Run: headless pygame with SDL's dummy video driver; simulated clock (each Clock.tick advances the game by its frame time, no real sleeping); random seed 0; keys injected as events and as key.get_pressed() state; no mouse input; restart key RETURN tapped at the start of phases 3 and 4.
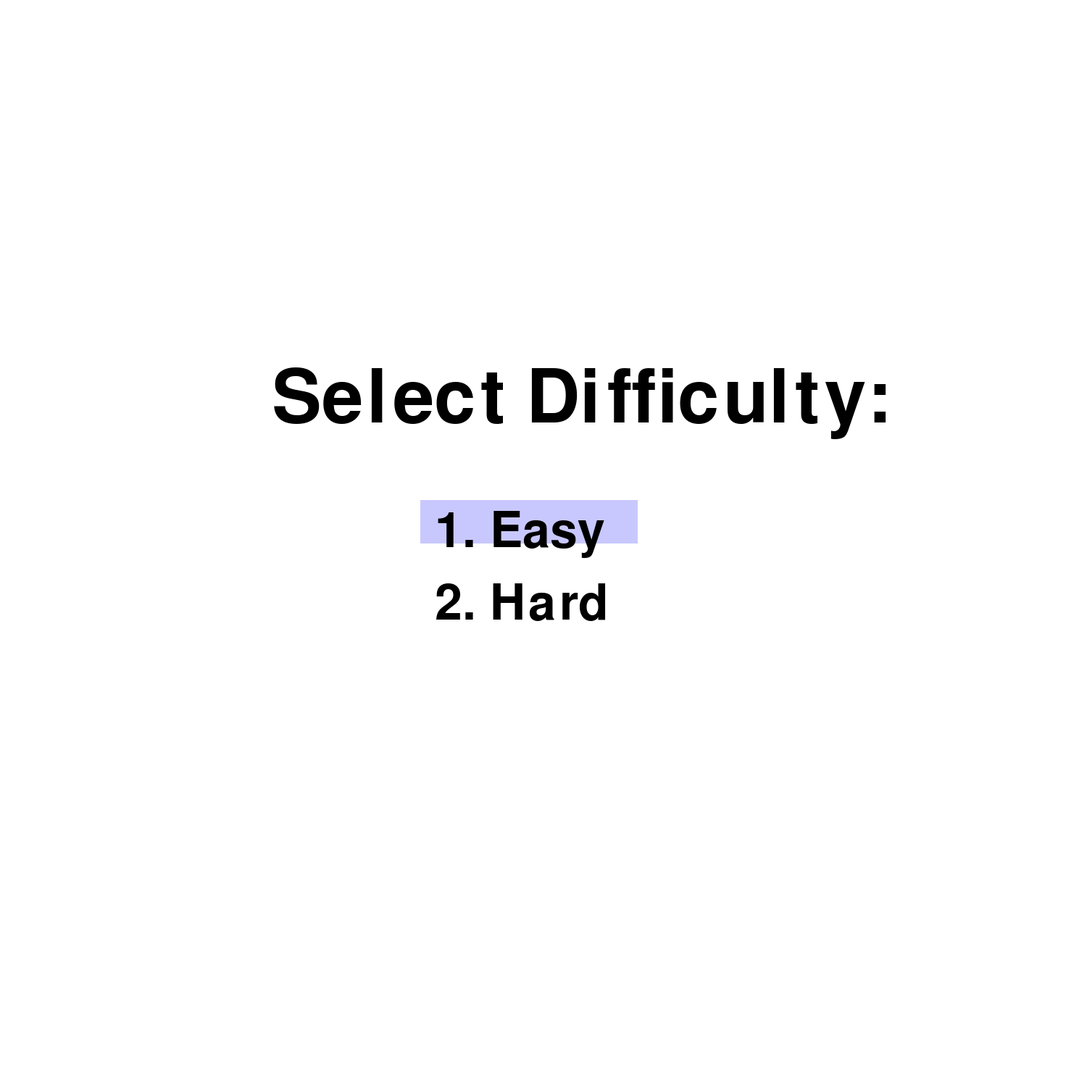
Frame 1 of 4 · flips 1–60 · no input
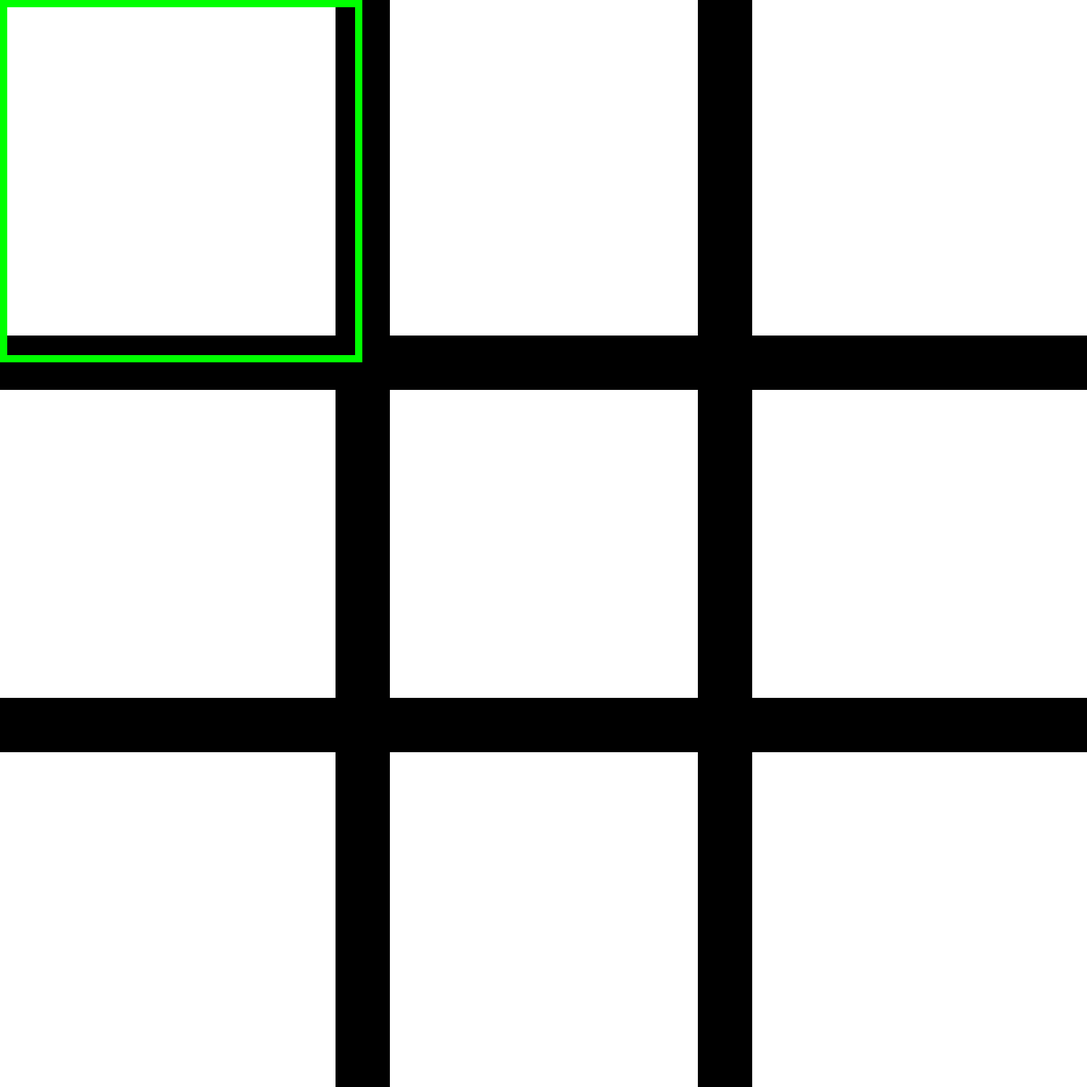
Frame 2 of 4 · flips 61–180 · tapped SPACE, RETURN · held RIGHT (→), D
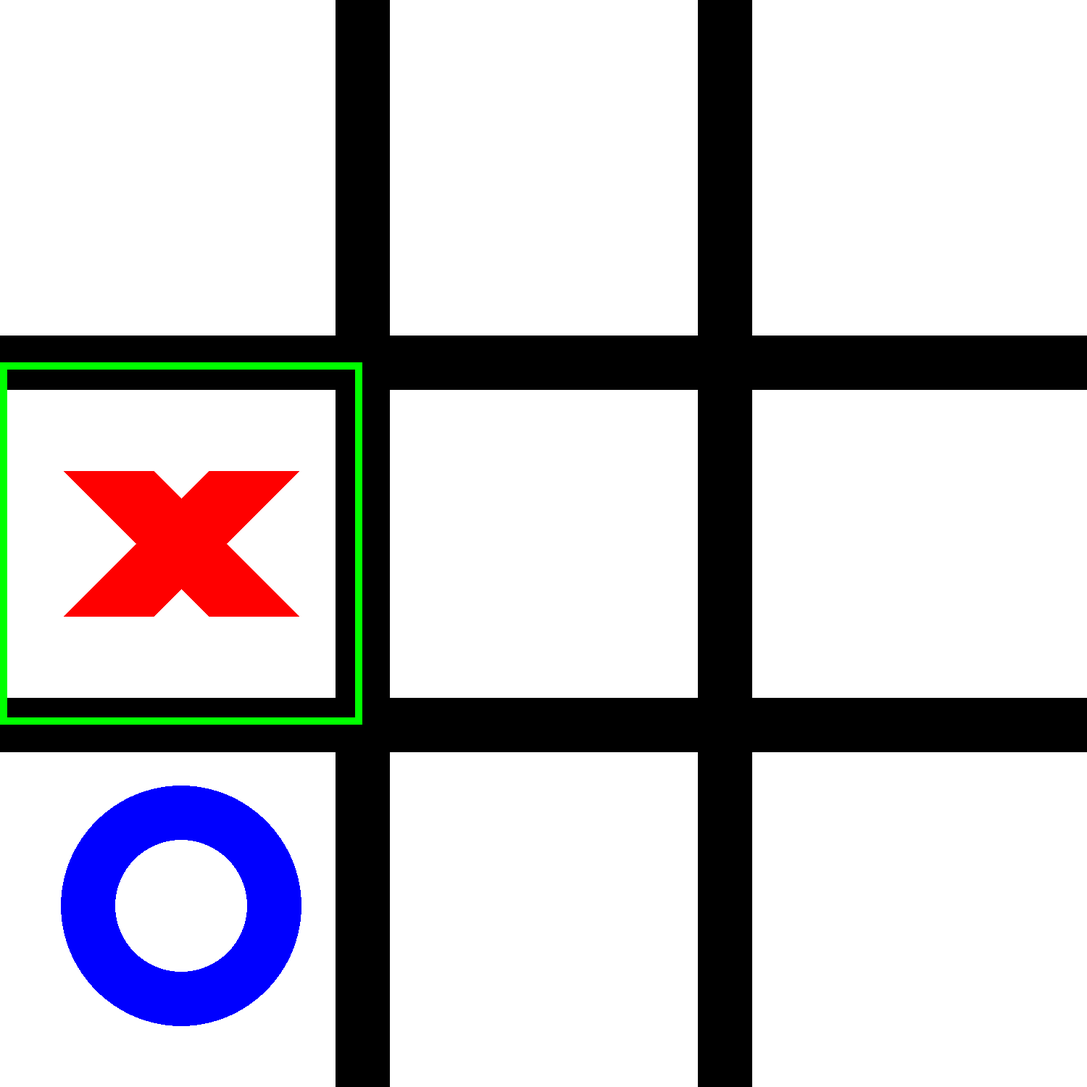
Frame 3 of 4 · flips 181–300 · tapped RETURN · held DOWN (↓), S
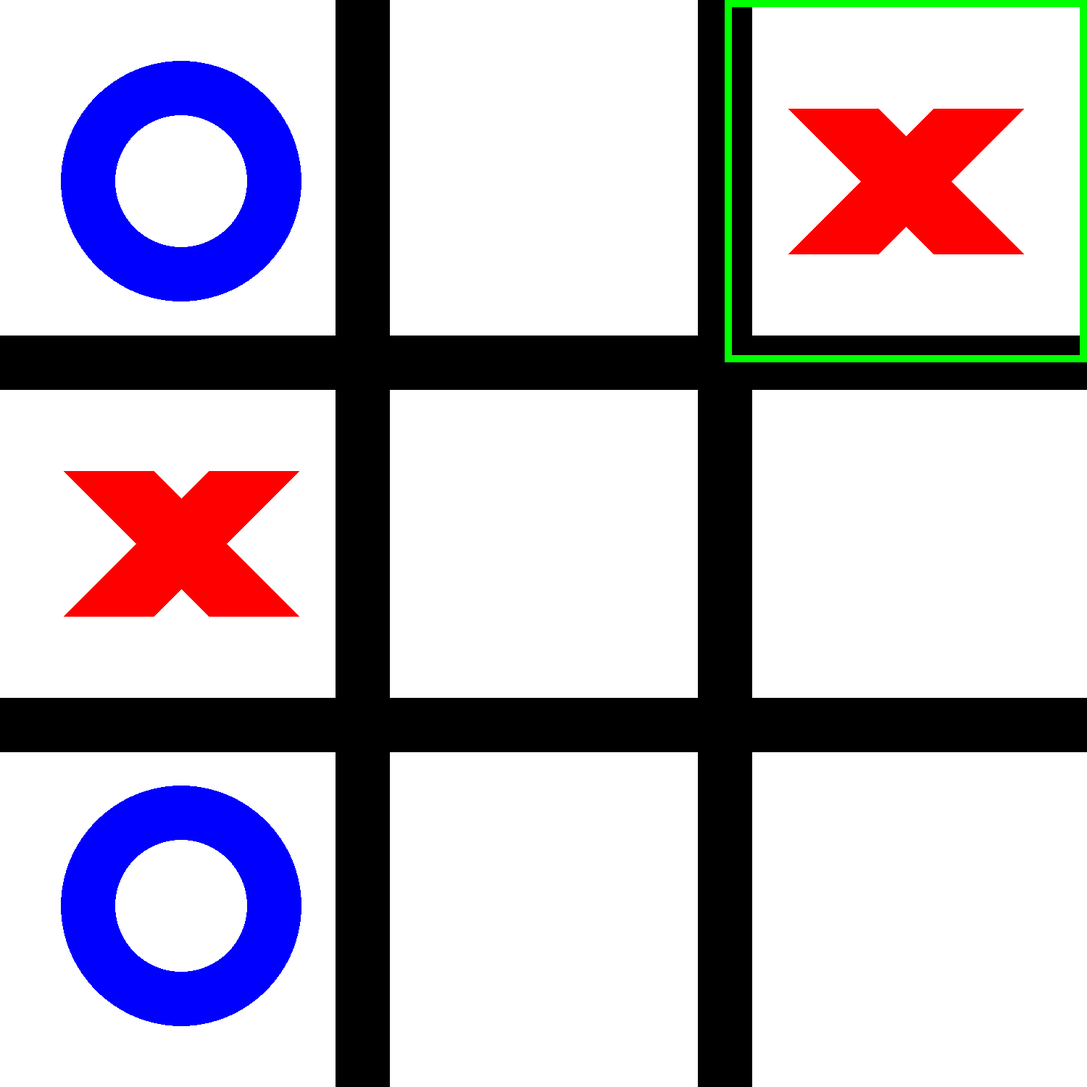
Frame 4 of 4 · flips 301–420 · tapped RETURN · held LEFT (←), A, UP (↑), W

The pygame program that drew these frames:

import pygame
import random
import sys

pygame.init()

# 설정
WIDTH, HEIGHT = 1500, 1500
LINE_WIDTH = 75
BOARD_ROWS, BOARD_COLS = 3, 3
SQUARE_SIZE = WIDTH // BOARD_COLS
CIRCLE_RADIUS = SQUARE_SIZE // 3
CIRCLE_WIDTH = 75
CROSS_WIDTH = 125
SPACE = 150

RED = (255, 0, 0)
GREEN = (0, 255, 0)
BLUE = (0, 0, 255)
WHITE = (255, 255, 255)
BLACK = (0, 0, 0)
HIGHLIGHT = (200, 200, 255)

screen = pygame.display.set_mode((WIDTH, HEIGHT))
pygame.display.set_caption('Tic Tac Toe')

font = pygame.font.SysFont(None, 275)
small_font = pygame.font.SysFont(None, 100)
game_over = False

board = [0] * 9
player = 'x'
difficulty = None
selected_square = [0, 0]
selected_option = 1  # 전역 변수로 이동

def draw_board():
    screen.fill(WHITE)
    for i in range(1, BOARD_ROWS):
        pygame.draw.line(screen, BLACK, (0, i * SQUARE_SIZE), (WIDTH, i * SQUARE_SIZE), LINE_WIDTH)
        pygame.draw.line(screen, BLACK, (i * SQUARE_SIZE, 0), (i * SQUARE_SIZE, HEIGHT), LINE_WIDTH)

def draw_x(x, y):
    pygame.draw.line(screen, RED, (x * SQUARE_SIZE + SPACE, y * SQUARE_SIZE + SPACE),
                     ((x + 1) * SQUARE_SIZE - SPACE, (y + 1) * SQUARE_SIZE - SPACE), CROSS_WIDTH)
    pygame.draw.line(screen, RED, ((x + 1) * SQUARE_SIZE - SPACE, y * SQUARE_SIZE + SPACE),
                     (x * SQUARE_SIZE + SPACE, (y + 1) * SQUARE_SIZE - SPACE), CROSS_WIDTH)

def draw_o(x, y):
    pygame.draw.circle(screen, BLUE, (x * SQUARE_SIZE + SQUARE_SIZE // 2, y * SQUARE_SIZE + SQUARE_SIZE // 2),
                       CIRCLE_RADIUS, CIRCLE_WIDTH)

def draw_shapes():
    for row in range(BOARD_ROWS):
        for col in range(BOARD_COLS):
            if board[row * BOARD_COLS + col] == 1:
                draw_x(col, row)
            elif board[row * BOARD_COLS + col] == 2:
                draw_o(col, row)

def draw_selected_square():
    x, y = selected_square
    pygame.draw.rect(screen, GREEN, (x * SQUARE_SIZE, y * SQUARE_SIZE, SQUARE_SIZE, SQUARE_SIZE), 10)

def is_winner(board):
    win_conditions = [(0, 1, 2), (3, 4, 5), (6, 7, 8),  
                      (0, 3, 6), (1, 4, 7), (2, 5, 8),  
                      (0, 4, 8), (2, 4, 6)]             
    for i in win_conditions:
        a, b, c = i
        if board[a] == board[b] == board[c] and board[a] != 0:
            return board[a]
    return 0

def is_empty(board):
    return 0 in board

def easy_AI(board):
    while True:
        ran = random.randrange(0, 9)
        if board[ran] == 0:
            return ran

def MiniMax(player, brd):
    winner = is_winner(brd)

    if winner == 2:  
        return -1, 1
    elif winner == 1:  
        return -1, -1
    elif not is_empty(brd):  
        return -1, 0

    if player == 2:  
        mx = -2e9
        best_move = -1
        for i in range(9):
            if brd[i] == 0:
                brd[i] = 2
                move, m = MiniMax(1, brd)
                brd[i] = 0
                if m > mx:
                    mx = m
                    best_move = i
        return best_move, mx
    else:  
        mn = 2e9
        best_move = -1
        for i in range(9):
            if brd[i] == 0:
                brd[i] = 1
                move, m = MiniMax(2, brd)
                brd[i] = 0
                if m < mn:
                    mn = m
                    best_move = i
        return best_move, mn

def draw_text(text, color, x, y, size):
    font = pygame.font.SysFont(None, size)
    label = font.render(text, True, color)
    screen.blit(label, (x, y))

def show_difficulty_selection():
    global difficulty, selected_option
    selected_option = 1  # 기본값
    while True:
        screen.fill(WHITE)
        draw_text('Select Difficulty:', BLACK, WIDTH // 4, HEIGHT // 3, 150)
        
        options = ['1. Easy', '2. Hard']
        for i, option in enumerate(options):
            option_x = WIDTH // 2 - 150
            option_y = HEIGHT // 2 - 50 + i * 100
            if i + 1 == selected_option:
                pygame.draw.rect(screen, HIGHLIGHT, (option_x - 20, option_y - 10, 300, 60))
            draw_text(option, BLACK, option_x, option_y, 100)
        
        pygame.display.update()

        for event in pygame.event.get():
            if event.type == pygame.QUIT:
                pygame.quit()
                sys.exit()

            if event.type == pygame.KEYDOWN:
                if event.key == pygame.K_UP:
                    selected_option = 1
                elif event.key == pygame.K_DOWN:
                    selected_option = 2
                elif event.key == pygame.K_RETURN:
                    difficulty = selected_option
                    return

def main():
    global player, difficulty, selected_square, game_over
    show_difficulty_selection()
    
    draw_board()
    draw_shapes()
    pygame.display.update()

    while True:
        for event in pygame.event.get():
            if event.type == pygame.QUIT:
                pygame.quit()
                sys.exit()

            if event.type == pygame.KEYDOWN:
                if event.key == pygame.K_UP:
                    selected_square[1] = (selected_square[1] - 1) % BOARD_ROWS
                elif event.key == pygame.K_DOWN:
                    selected_square[1] = (selected_square[1] + 1) % BOARD_ROWS
                elif event.key == pygame.K_LEFT:
                    selected_square[0] = (selected_square[0] - 1) % BOARD_COLS
                elif event.key == pygame.K_RIGHT:
                    selected_square[0] = (selected_square[0] + 1) % BOARD_COLS
                elif event.key == pygame.K_RETURN and not game_over:
                    x, y = selected_square
                    if board[y * BOARD_COLS + x] == 0:
                        board[y * BOARD_COLS + x] = 1
                        draw_x(x, y)
                        player = 'o'
                        pygame.display.update()

                        winner = is_winner(board)
                        if winner:
                            game_over = True
                            if winner == 1:
                                result_text = "Player Wins!"
                            elif winner == 2:
                                result_text = "AI Wins!"
                            draw_board()
                            draw_shapes()
                            draw_text(result_text, BLACK, WIDTH // 6, HEIGHT // 2, 275)
                            pygame.display.update()
                            pygame.time.delay(2000)
                            pygame.quit()
                            sys.exit()

                        if is_empty(board) and not game_over:
                            if player == 'o':
                                if difficulty == 1:
                                    move = easy_AI(board)
                                else:
                                    move, _ = MiniMax(2, board)
                                board[move] = 2
                                ai_row, ai_col = move // BOARD_COLS, move % BOARD_COLS
                                draw_o(ai_col, ai_row)
                                pygame.display.update()

                                winner = is_winner(board)
                                if winner:
                                    game_over = True
                                    if winner == 1:
                                        result_text = "Player Wins!"
                                    elif winner == 2:
                                        result_text = "AI Wins!"
                                    draw_board()
                                    draw_shapes()
                                    draw_text(result_text, BLACK, WIDTH // 6, HEIGHT // 2, 275)
                                    pygame.display.update()
                                    pygame.time.delay(2000)
                                    pygame.quit()
                                    sys.exit()

                                player = 'x'
                                if not is_empty(board) and not game_over:
                                    result_text = "DRAW!"
                                    game_over = True
                                    draw_board()
                                    draw_shapes()
                                    draw_text(result_text, BLACK, WIDTH // 3, HEIGHT // 2, 275)
                                    pygame.display.update()
                                    pygame.time.delay(2000)
                                    pygame.quit()
                                    sys.exit()

        draw_board()
        draw_shapes()
        draw_selected_square()
        pygame.display.update()

if __name__ == "__main__":
    main()
